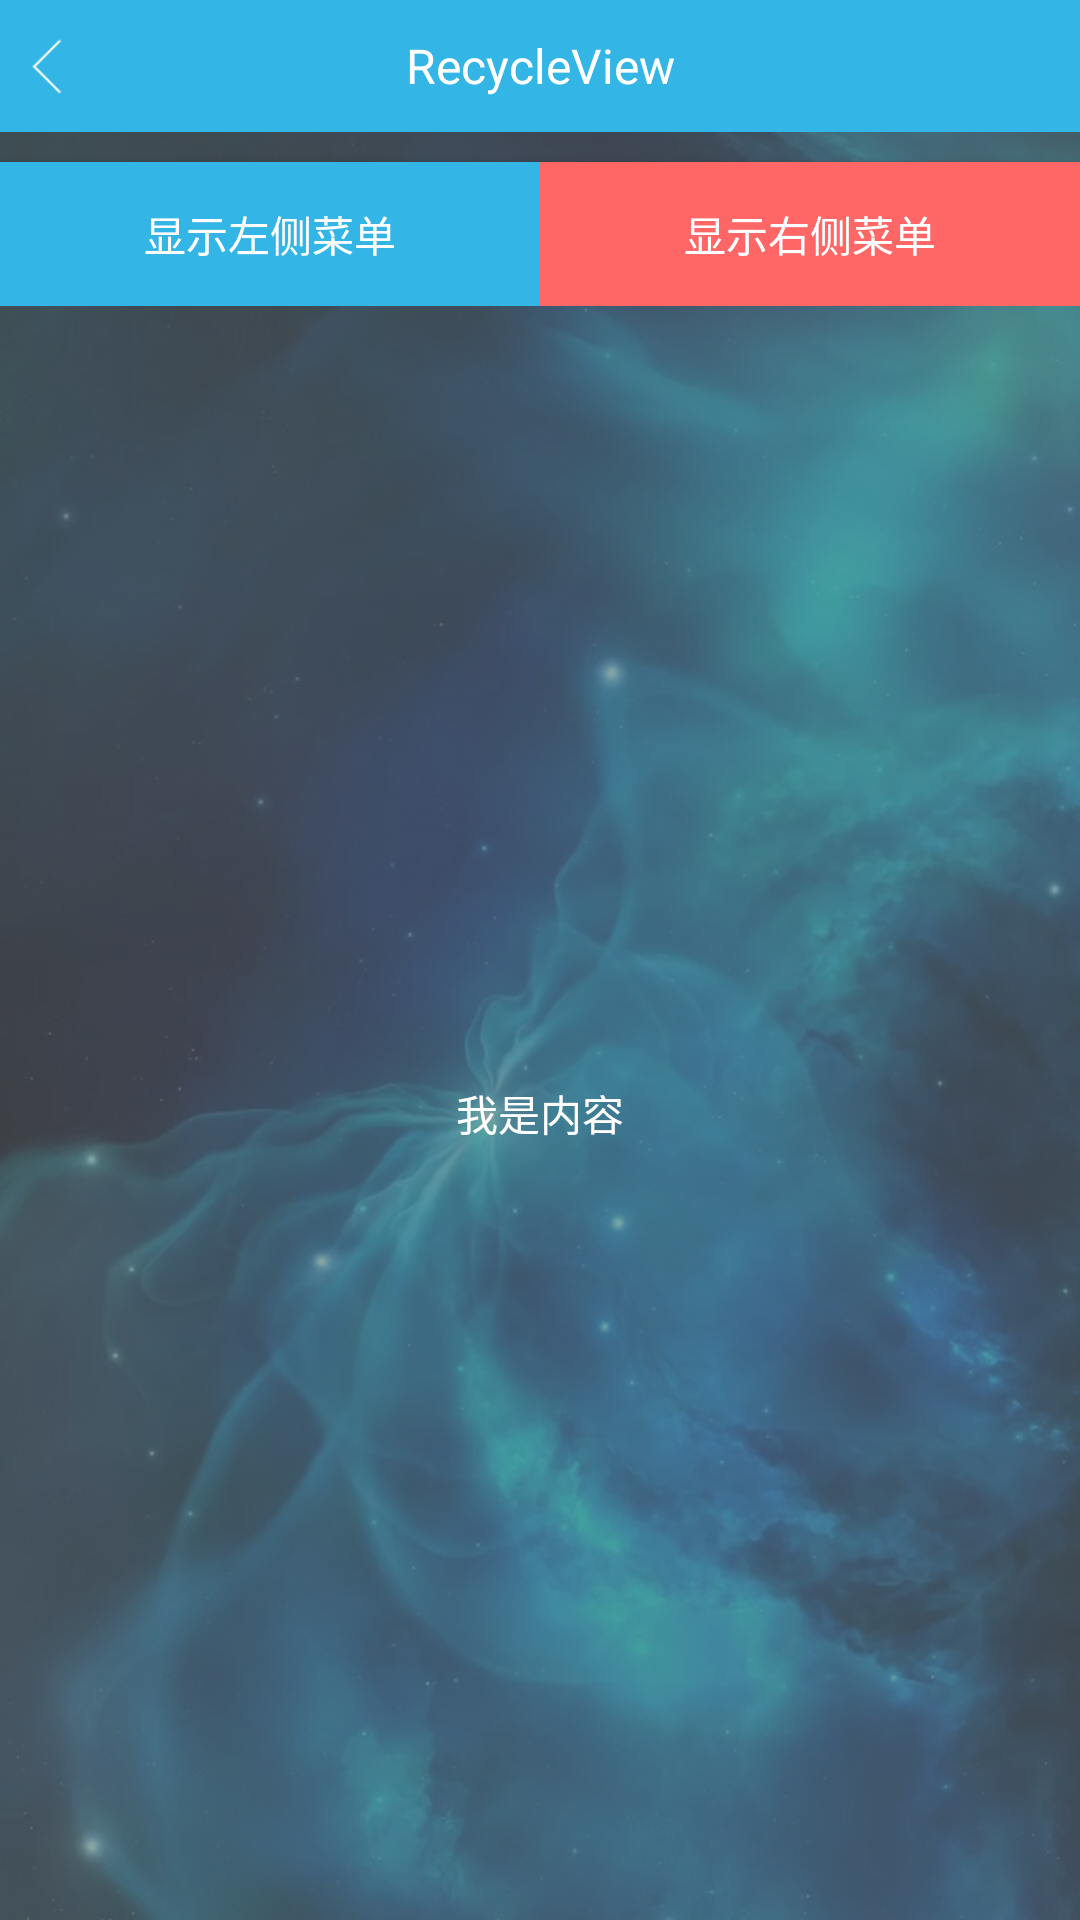

Here is an Android app screen rendered from its layout file. Give the layout XML and the strings, colors and styles it references.
<!-- AndroidManifest.xml: application theme AppTheme -->
<!-- res/layout/activity_zjdrawer_layout.xml -->
<?xml version="1.0" encoding="utf-8"?>
<android.support.v4.widget.DrawerLayout
    android:id="@+id/drawer_layout"
    xmlns:android="http://schemas.android.com/apk/res/android"
    xmlns:tools="http://schemas.android.com/tools"
    android:layout_width="match_parent"
    android:layout_height="match_parent"
    android:background="@drawable/app_background"
    tools:context="cn.psvmc.zjlearnandroid.DemoDrawerLayout.ZJDrawerLayoutActivity"
    xmlns:app="http://schemas.android.com/apk/res-auto">

    <FrameLayout
        android:id="@+id/content_frame"
        android:layout_width="match_parent"
        android:layout_height="match_parent"
        android:background="#99666666">

        <LinearLayout
            android:layout_width="match_parent"
            android:layout_height="match_parent"
            android:orientation="vertical">
            <include layout="@layout/zj_statusbar"/>

            <LinearLayout
                android:layout_width="match_parent"
                android:layout_height="44dp"
                android:background="@color/zj_blue"
                android:orientation="horizontal"
                android:paddingLeft="8dp"
                android:paddingRight="8dp">

                <RelativeLayout
                    android:id="@+id/back_layout"
                    android:layout_width="44dp"
                    android:layout_height="match_parent">

                    <ImageView
                        android:layout_width="40dp"
                        android:layout_height="40dp"
                        android:layout_centerInParent="true"
                        android:src="@drawable/ic_back_normal"
                        android:visibility="visible"/>
                </RelativeLayout>

                <TextView
                    android:id="@+id/titleView"
                    android:layout_width="wrap_content"
                    android:layout_height="match_parent"
                    android:layout_gravity="center"
                    android:layout_weight="1"
                    android:gravity="center"
                    android:text="RecycleView"
                    android:textColor="@android:color/white"
                    android:textSize="16sp"/>

                <ImageButton
                    android:layout_width="44dp"
                    android:layout_height="match_parent"
                    android:background="@color/clearColor"/>
            </LinearLayout>
            <LinearLayout
                android:layout_width="match_parent"
                android:layout_height="wrap_content"
                android:orientation="horizontal">
                <Button
                    android:id="@+id/show_left_menu"
                    android:layout_marginTop="10dp"
                    android:layout_width="wrap_content"
                    android:layout_height="wrap_content"
                    android:layout_weight="1"
                    android:textColor="@color/zj_white"
                    android:background="@color/zj_blue"
                    android:text="显示左侧菜单"/>
                <Button
                    android:id="@+id/show_right_menu"
                    android:layout_marginTop="10dp"
                    android:layout_width="wrap_content"
                    android:layout_height="wrap_content"
                    android:layout_weight="1"
                    android:textColor="@color/zj_white"
                    android:background="@color/zj_red_light"
                    android:text="显示右侧菜单"/>

            </LinearLayout>

            <TextView
                android:layout_width="match_parent"
                android:layout_height="wrap_content"
                android:lines="1"
                android:text="我是内容"
                android:textColor="@color/zj_white"
                android:layout_weight="1"
                android:layout_gravity="center"
                android:gravity="center"
                android:textAlignment="center"/>
        </LinearLayout>

    </FrameLayout>

    <android.support.design.widget.NavigationView
        android:id="@+id/left_drawer"
        android:layout_width="200dp"
        android:layout_height="match_parent"
        android:layout_gravity="left"
        android:fitsSystemWindows="true"
        app:headerLayout="@layout/left_menu_header"
        app:menu="@menu/left_menu"
        android:tag="LEFT"/>

    <LinearLayout
        android:id="@+id/right_drawer"
        android:layout_width="160dp"
        android:layout_height="match_parent"
        android:background="@color/zj_red_light_transparent"
        android:orientation="vertical"
        android:layout_gravity="right"
        android:tag="RIGHT">
        <TextView
            android:layout_width="match_parent"
            android:layout_height="match_parent"
            android:lines="1"
            android:layout_marginTop="25dp"
            android:text="我是右侧菜单"
            android:textColor="@color/zj_white"
            android:textAlignment="center"/>

    </LinearLayout>
</android.support.v4.widget.DrawerLayout>
<!-- res/layout/zj_statusbar.xml (included above) -->
<?xml version="1.0" encoding="utf-8"?>
<LinearLayout xmlns:android="http://schemas.android.com/apk/res/android"
              android:layout_width="match_parent"
              android:layout_height="0dp"
              android:background="@color/zj_blue">
</LinearLayout>
<!-- res/layout/left_menu_header.xml (included above) -->
<?xml version="1.0" encoding="utf-8"?>
<LinearLayout xmlns:android="http://schemas.android.com/apk/res/android"
              android:layout_width="match_parent"
              android:layout_height="200dp"
              android:background="@color/zj_blue">

</LinearLayout>
<!-- resources referenced by this layout -->
<resources>
  <color name="clearColor">#00000000</color>
  <color name="zj_blue">#ff33b5e5</color>
  <color name="zj_red_light">#ffff6666</color>
  <color name="zj_red_light_transparent">#99ff6666</color>
  <color name="zj_white">#ffffffff</color>
  <!-- drawable app_background: jpeg bitmap (drawable-xhdpi, 88565 bytes) -->
  <!-- drawable ic_back_normal: png bitmap (drawable-xhdpi, 15835 bytes) -->
  <style name="AppTheme" parent="Theme.AppCompat.Light.NoActionBar">
          <item name="colorPrimary">
              @color/zj_blue
          </item>
          <item name="colorPrimaryDark">
              @color/zj_blue
          </item>
      </style>
</resources>
